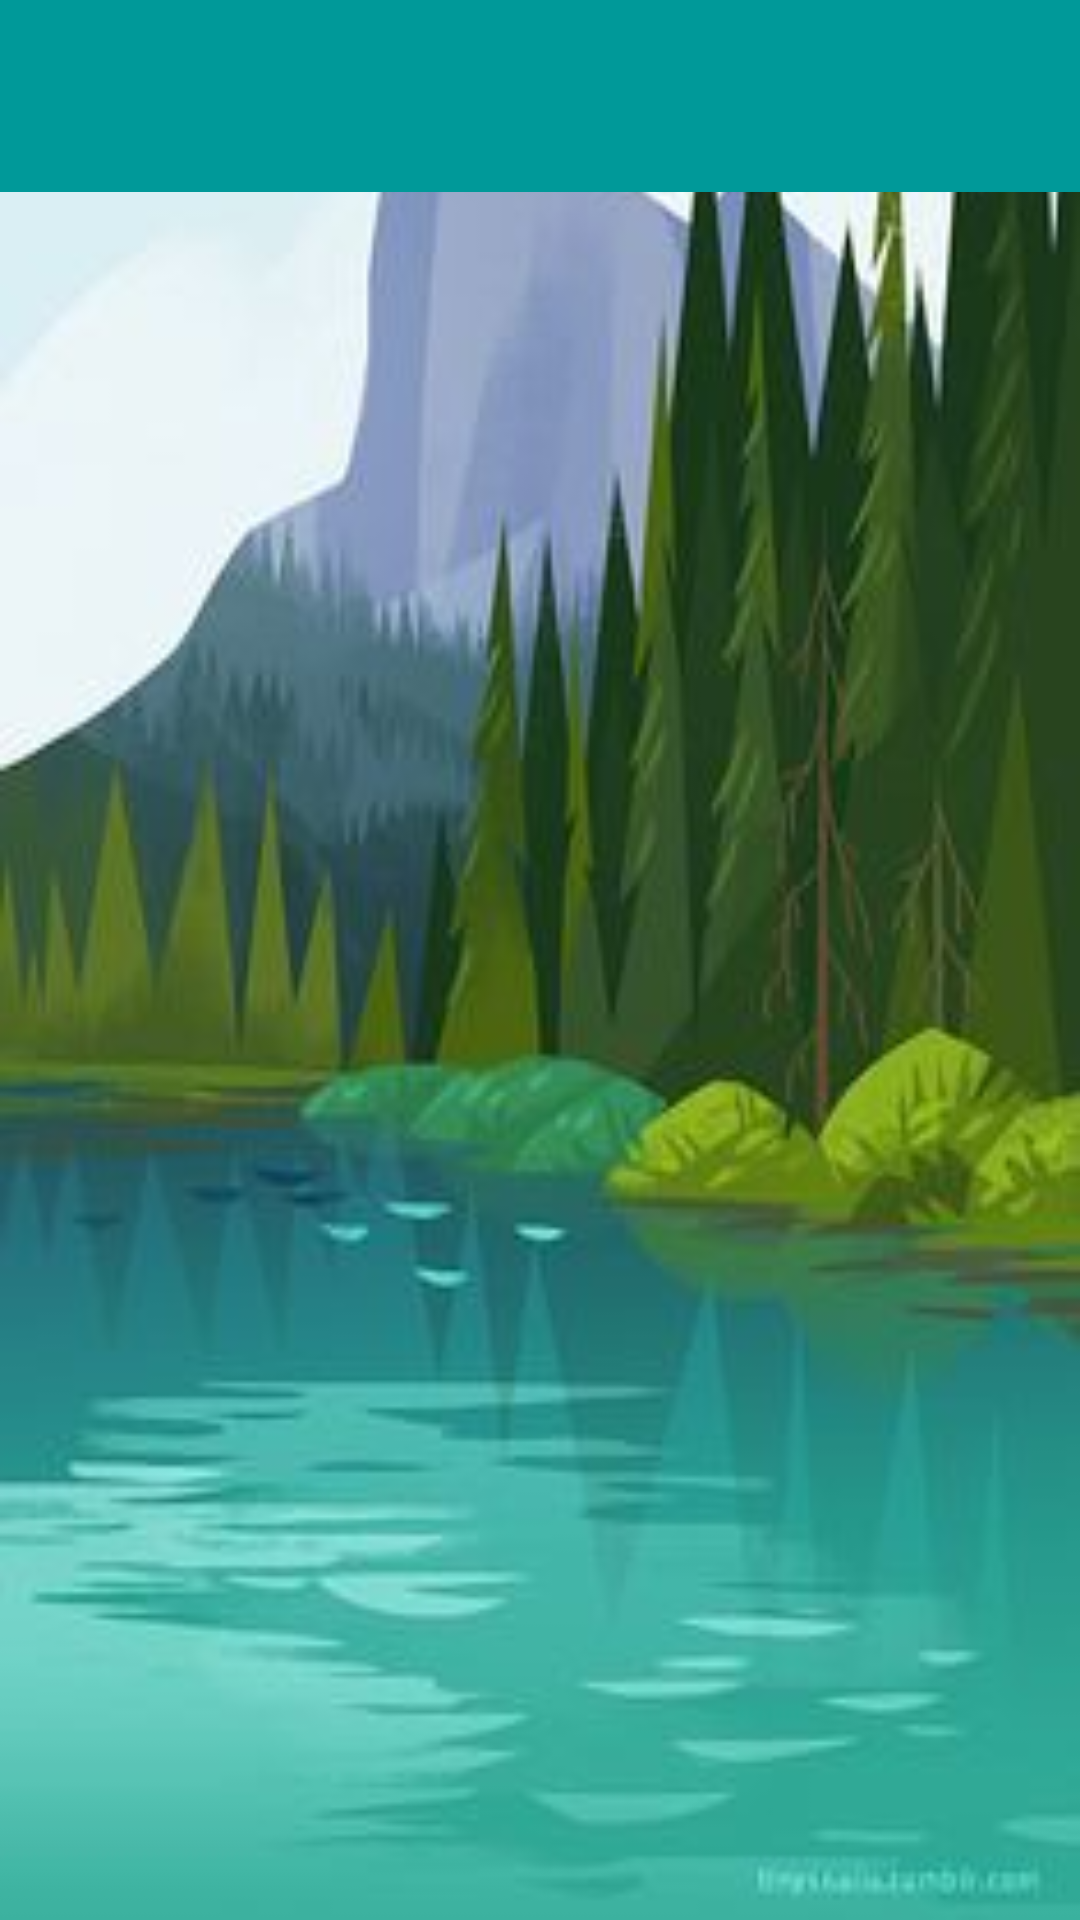

Layout XML and referenced resources for this Android screen:
<!-- AndroidManifest.xml: application theme Theme.PlanetezeB07 -->
<!-- res/layout/question_answer_recyclerview.xml -->
<?xml version="1.0" encoding="utf-8"?>
<androidx.constraintlayout.widget.ConstraintLayout xmlns:android="http://schemas.android.com/apk/res/android"
    xmlns:app="http://schemas.android.com/apk/res-auto"
    xmlns:tools="http://schemas.android.com/tools"
    android:id="@+id/main"
    android:layout_width="match_parent"
    android:background="@drawable/backgroundhomescreen"
    android:layout_height="match_parent"
    tools:context=".dailySurvey.QuestionList">

    <com.google.android.material.appbar.MaterialToolbar
        android:id="@+id/toolbar_question_list"
        android:layout_width="0dp"
        android:layout_height="wrap_content"
        android:background="#009999"
        android:minHeight="?attr/actionBarSize"
        android:theme="?attr/actionBarTheme"
        app:layout_constraintEnd_toEndOf="parent"
        app:layout_constraintStart_toStartOf="parent"
        app:layout_constraintTop_toTopOf="parent"
        app:navigationIcon="@drawable/baseline_arrow_back_24"
        app:navigationIconTint="@color/white">

        <TextView
            android:id="@+id/ChosenDate"
            android:layout_width="wrap_content"
            android:layout_height="wrap_content"
            tools:text="ChosenDate"
            android:textColor="@color/white"
            android:textSize="20sp"
            tools:layout_editor_absoluteX="56dp"
            tools:layout_editor_absoluteY="16dp" />
    </com.google.android.material.appbar.MaterialToolbar>


    <androidx.core.widget.NestedScrollView
        android:id="@+id/nestedScrollView"
        android:layout_width="match_parent"
        android:layout_height="0dp"
        android:layout_marginTop="4dp"
        android:layout_marginBottom="8dp"
        app:layout_constraintBottom_toBottomOf="parent"
        app:layout_constraintEnd_toEndOf="parent"
        app:layout_constraintStart_toStartOf="parent"
        app:layout_constraintTop_toBottomOf="@id/toolbar_question_list">

        <androidx.recyclerview.widget.RecyclerView
            android:id="@+id/recyclerView_widget"
            android:layout_width="match_parent"
            android:layout_height="wrap_content"
            tools:listitem="@layout/activity_cardview" />

    </androidx.core.widget.NestedScrollView>


</androidx.constraintlayout.widget.ConstraintLayout>
<!-- res/layout/activity_cardview.xml (included above) -->
<androidx.cardview.widget.CardView xmlns:android="http://schemas.android.com/apk/res/android"
    xmlns:app="http://schemas.android.com/apk/res-auto"
    xmlns:tools="http://schemas.android.com/tools"
    android:layout_width="match_parent"
    android:layout_height="wrap_content"
    app:cardElevation="2dp"
    app:cardCornerRadius="3dp"
    android:layout_margin="8dp">


    <androidx.constraintlayout.widget.ConstraintLayout
        android:id="@+id/linearLayout"
        android:layout_width="match_parent"
        android:layout_height="wrap_content">


        
        <LinearLayout
            android:id="@+id/linearLayout2"
            android:layout_width="0dp"
            android:layout_height="wrap_content"
            android:layout_marginStart="16dp"
            android:layout_marginTop="16dp"
            android:layout_marginBottom="16dp"
            android:orientation="vertical"
            app:layout_constraintBottom_toBottomOf="parent"
            app:layout_constraintEnd_toStartOf="@+id/linearLayout3"
            app:layout_constraintStart_toStartOf="parent"
            app:layout_constraintTop_toTopOf="parent">


            <TextView
                android:id="@+id/Question"
                android:layout_width="wrap_content"
                android:layout_height="wrap_content"
                android:layout_marginBottom="8dp"
                android:fontFamily="sans-serif-black"
                tools:text="Question :"
                android:textSize="16sp"
                android:textStyle="bold" />

            <TextView
                android:id="@+id/Answer"
                android:layout_width="wrap_content"
                android:layout_height="wrap_content"
                tools:text="Answer"
                android:textSize="16sp"
                />

        </LinearLayout>

        
        <LinearLayout
            android:id="@+id/linearLayout3"
            style="?android:attr/buttonBarStyle"
            android:layout_width="wrap_content"
            android:layout_height="wrap_content"
            android:layout_marginStart="8dp"
            android:layout_marginTop="16dp"
            android:layout_marginEnd="8dp"
            android:gravity="center_vertical"
            android:orientation="horizontal"
            app:layout_constraintEnd_toEndOf="parent"
            app:layout_constraintStart_toEndOf="@id/linearLayout2"
            app:layout_constraintTop_toTopOf="parent">

            <Button
                android:id="@+id/Edit"
                style="?android:attr/buttonBarButtonStyle"
                android:layout_width="wrap_content"
                android:layout_height="wrap_content"
                android:backgroundTint="#009999"
                android:textColor="@color/white"
                android:layout_marginRight="4dp"
                android:text="Edit" />

            <Button
                android:id="@+id/Delete"
                style="?android:attr/buttonBarButtonStyle"
                android:layout_width="wrap_content"
                android:layout_height="wrap_content"
                android:backgroundTint="#009999"
                android:textColor="@color/white"
                android:text="Delete" />

        </LinearLayout>

    </androidx.constraintlayout.widget.ConstraintLayout>
</androidx.cardview.widget.CardView>
<!-- resources referenced by this layout -->
<resources>
  <color name="white">#FFFFFFFF</color>
  <!-- drawable backgroundhomescreen: jpg bitmap (drawable, 12949 bytes) -->
  <style name="Theme.PlanetezeB07" parent="Base.Theme.PlanetezeB07" />
  <style name="Base.Theme.PlanetezeB07" parent="Theme.Material3.DayNight.NoActionBar">
          
          
      </style>
</resources>
